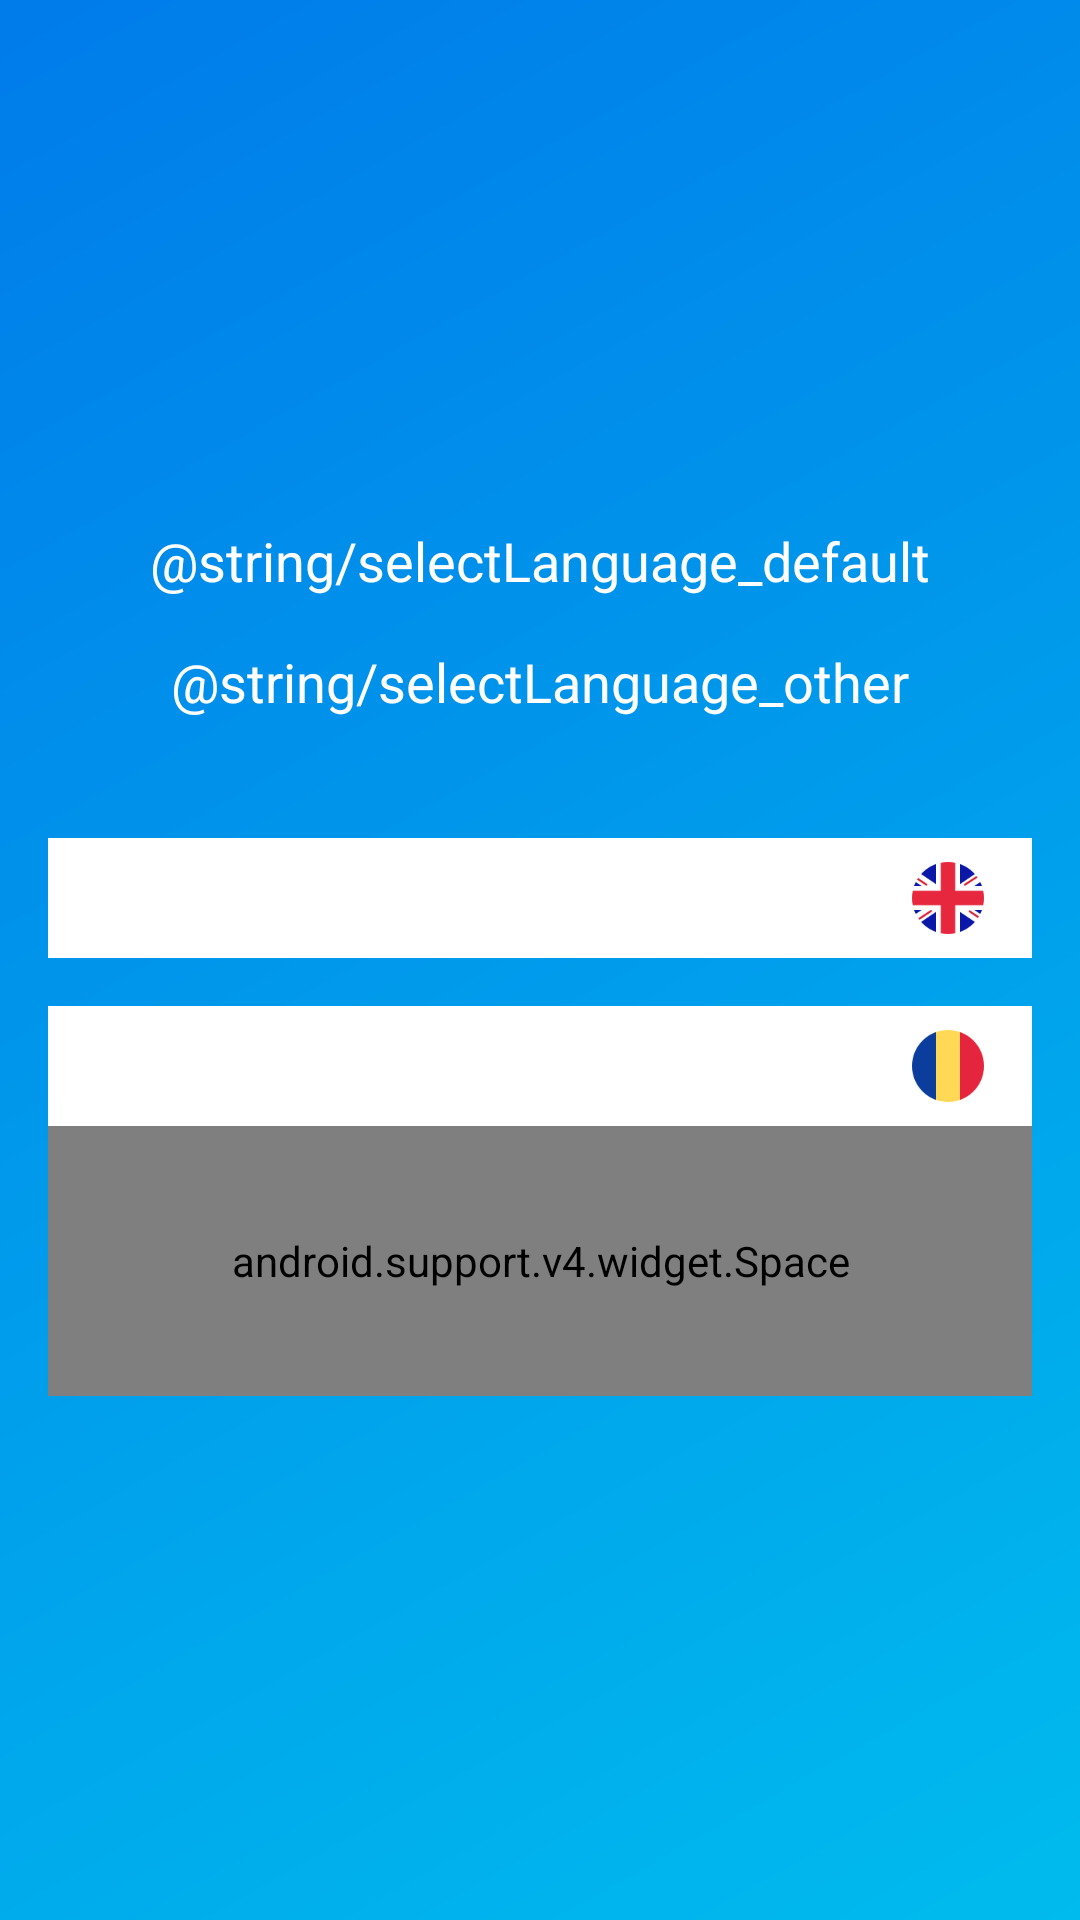

Reconstruct the res/layout file that produces this screen, plus the resources it refers to.
<!-- AndroidManifest.xml: application theme AppTheme -->
<!-- res/layout/component_select_language.xml -->
<?xml version="1.0" encoding="utf-8"?>
<RelativeLayout xmlns:android="http://schemas.android.com/apk/res/android"
    xmlns:tools="http://schemas.android.com/tools"
    android:layout_width="match_parent"
    android:layout_height="match_parent"
    android:paddingLeft="@dimen/activity_horizontal_margin"
    android:paddingRight="@dimen/activity_horizontal_margin"
    android:background="@drawable/bgd_btn_gradient_nw_se"
    android:clickable="true"
    android:focusable="false">

    <LinearLayout
        android:layout_width="match_parent"
        android:layout_height="wrap_content"
        android:orientation="vertical"
        android:layout_centerVertical="true">

        <TextView
            android:layout_width="match_parent"
            android:layout_height="wrap_content"
            android:text="@string/selectLanguage_default"
            android:textSize="18sp"
            android:textColor="@color/toolbarMenuIcon"
            android:gravity="center_horizontal"
            />

        <TextView
            android:layout_width="match_parent"
            android:layout_height="wrap_content"
            android:text="@string/selectLanguage_other"
            android:textSize="18sp"
            android:textColor="@color/toolbarMenuIcon"
            android:gravity="center_horizontal"
            android:layout_marginTop="@dimen/activity_vertical_margin"/>

        <TextView
            android:id="@+id/btnEnglish"
            android:layout_width="match_parent"
            android:layout_height="40dp"
            android:layout_marginTop="40dp"
            android:background="@color/toolbarMenuIcon"
            android:gravity="center_vertical"
            android:paddingLeft="@dimen/activity_horizontal_margin"
            android:paddingRight="@dimen/activity_horizontal_margin"
            tools:text="English"
            android:textColor="@android:color/black"
            android:drawableRight="@drawable/gb"/>

        <TextView
            android:id="@+id/btnRomanian"
            android:layout_width="match_parent"
            android:layout_height="40dp"
            android:layout_marginTop="@dimen/activity_vertical_margin"
            android:background="@color/toolbarMenuIcon"
            android:gravity="center_vertical"
            android:paddingLeft="@dimen/activity_horizontal_margin"
            android:paddingRight="@dimen/activity_horizontal_margin"
            tools:text="Română"
            android:textColor="@android:color/black"
            android:drawableRight="@drawable/ro"/>
        
        <android.support.v4.widget.Space
            android:layout_width="match_parent"
            android:layout_height="90dp" />

    </LinearLayout>
</RelativeLayout>
<!-- resources referenced by this layout -->
<resources>
  <color name="toolbarMenuIcon">@android:color/white</color>
  <dimen name="activity_horizontal_margin">16dp</dimen>
  <dimen name="activity_vertical_margin">16dp</dimen>
  <!-- drawable bgd_btn_gradient_nw_se (drawable) -->
  <?xml version="1.0" encoding="utf-8"?>
  <shape xmlns:android="http://schemas.android.com/apk/res/android">
      <gradient
          android:startColor="@color/gradientEnd"
          android:endColor="@color/gradientStart"
          android:angle="135"
          />
  
  </shape>
  <!-- drawable gb: png bitmap (drawable-xxxhdpi, 4506 bytes) -->
  <!-- drawable ro: png bitmap (drawable-xxxhdpi, 2587 bytes) -->
  <style name="AppTheme" parent="Theme.AppCompat.Light.NoActionBar">
          
          <item name="colorPrimary">@color/colorPrimary</item>
          <item name="colorPrimaryDark">@color/colorPrimaryDark</item>
          <item name="colorAccent">@color/colorAccent</item>
      </style>
  <color name="gradientEnd">#00bbed</color>
  <color name="gradientStart">#007bea</color>
  <color name="colorPrimary">#1060E5</color>
  <color name="colorPrimaryDark">#303F9F</color>
  <color name="colorAccent">@color/gradientEnd</color>
</resources>
